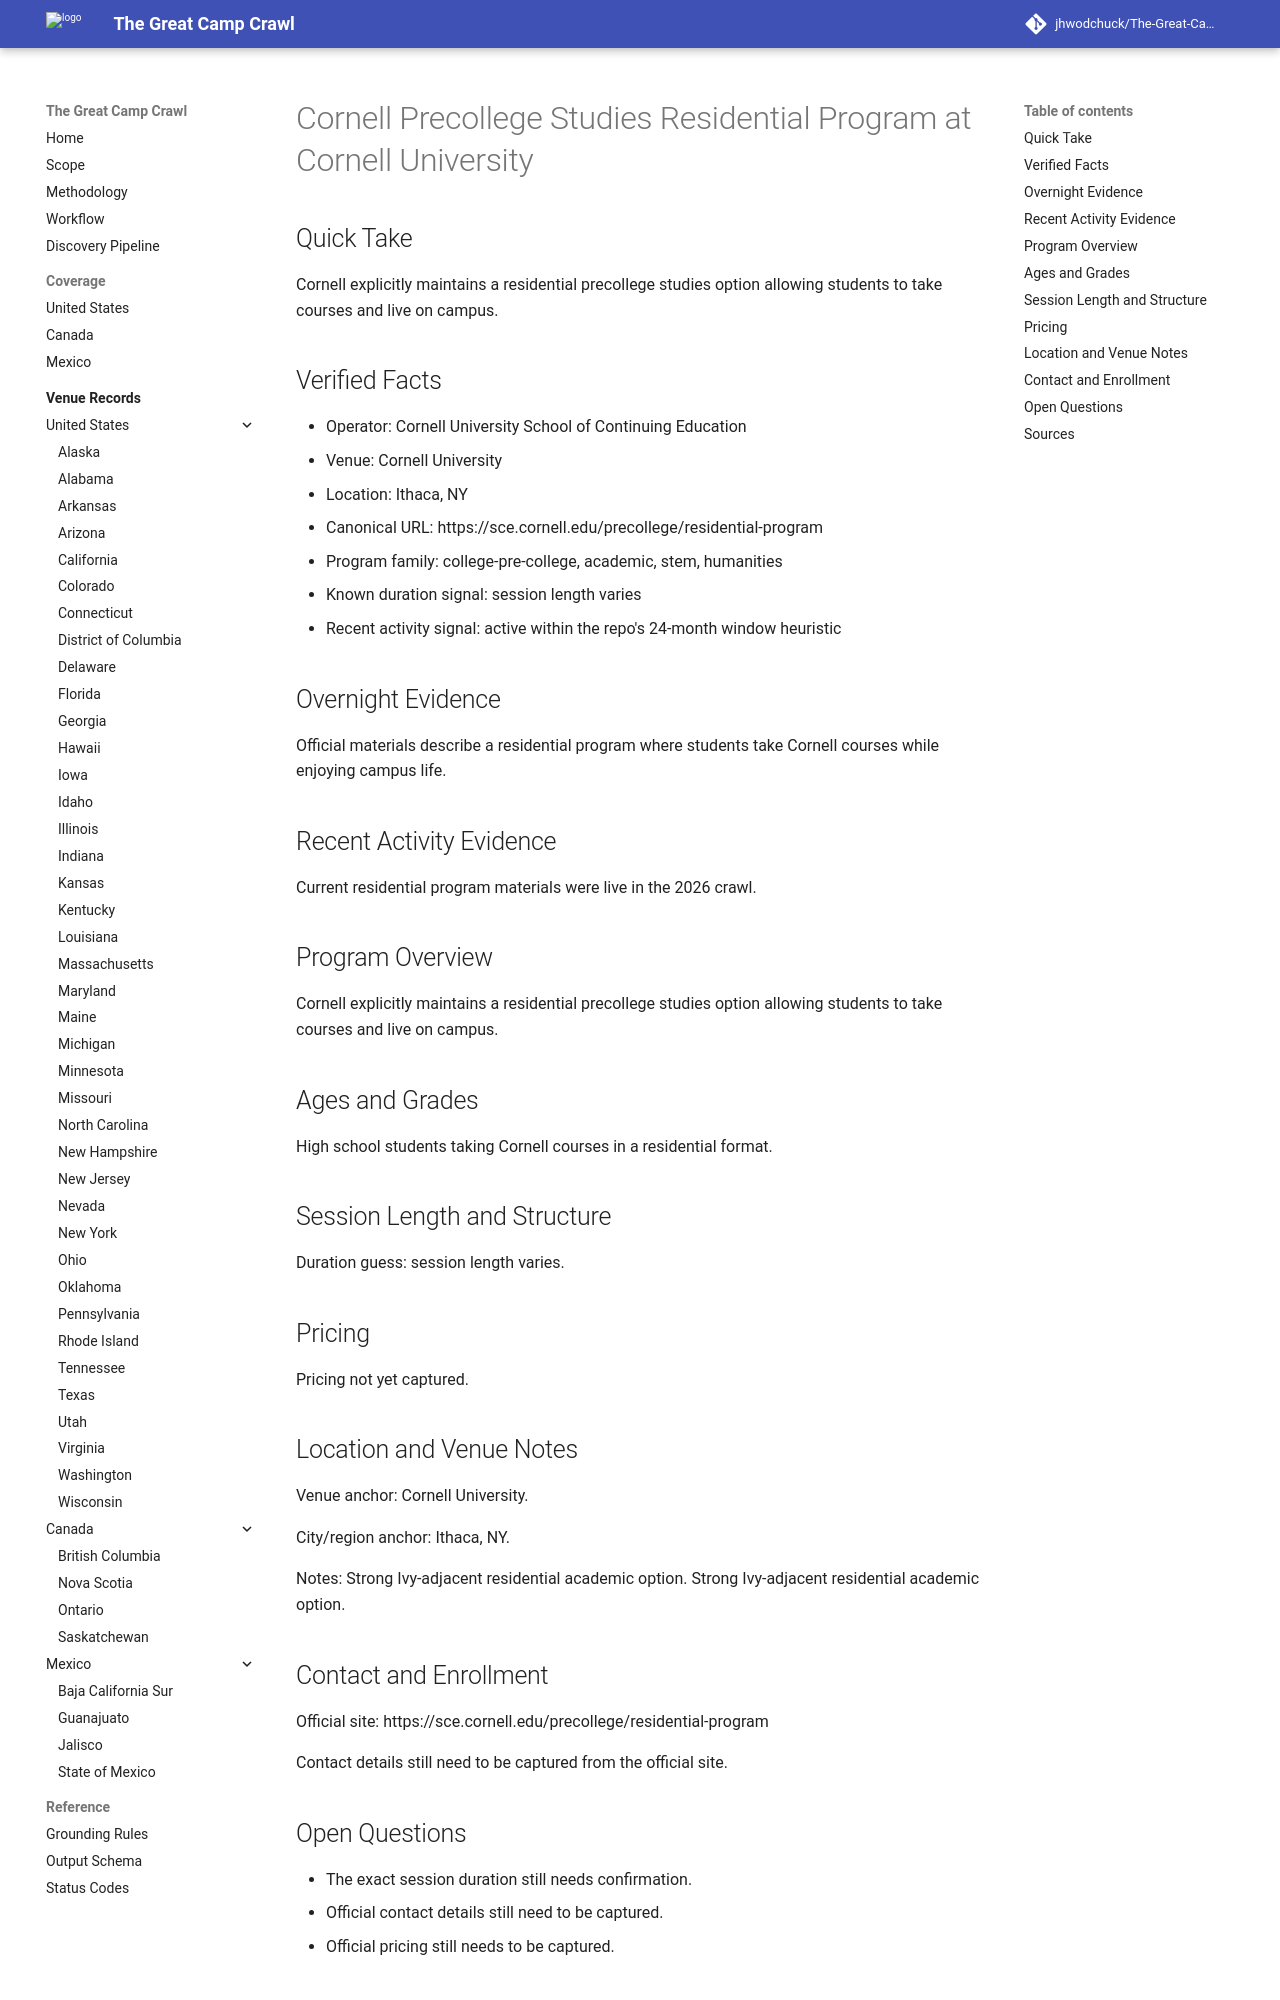

repository: jhwodchuck/The-Great-Camp-Crawl · page: camps/us/ny/cornell-precollege-studies-residential-program--us-ny-ithaca-cornell-university--cornell-precollege-residential-ithaca-ny/index.html · generator: mkdocs

---
record_id: cornell-precollege-residential-ithaca-ny
camp_id: cornell-precollege-studies-residential-program
venue_id: us-ny-ithaca-cornell-university
name: Cornell Precollege Studies Residential Program
display_name: Cornell Precollege Studies Residential Program at Cornell University
country: US
country_name: United States
region: NY
region_name: New York
city: Ithaca
venue_name: Cornell University
program_family:
- college-pre-college
- academic
- stem
- humanities
camp_types:
- residential-academic
- residential
priority_flags:
  college_precollege: true
  one_week_plus: false
languages_found:
- en
source_language_primary: en
activity_status: active_recent
activity_evidence_window_months: 24
duration:
  min_days: null
  max_days: null
pricing:
  currency: USD
  amount_min: null
  amount_max: null
  boarding_included: true
ages:
  min: null
  max: null
grades:
  min: null
  max: null
operator:
  name: Cornell University School of Continuing Education
  type: university
website:
  canonical_url: https://sce.cornell.edu/precollege/residential-program
  admissions_url: null
  session_dates_url: https://sce.cornell.edu/precollege/residential-program
  pricing_url: null
contact:
  email: null
  phone: null
location:
  address: null
  postal_code: null
  latitude: null
  longitude: null
verification:
  overnight_confirmed: true
  active_past_2_years_confirmed: true
  confidence: medium
  last_verified: '2026-04-13'
evidence:
  overnight_source_url: https://sce.cornell.edu/precollege/residential-program
  recent_activity_source_url: https://sce.cornell.edu/precollege/residential-program
  duration_source_url: https://sce.cornell.edu/precollege/residential-program
  pricing_source_url: null
tags:
- united-states
- ny
- ithaca
- college-pre-college
- academic
- stem
- humanities
- residential-academic
- residential
draft_status: draft
---

# Cornell Precollege Studies Residential Program at Cornell University

## Quick Take
Cornell explicitly maintains a residential precollege studies option allowing students to take courses and live on campus.

## Verified Facts
- Operator: Cornell University School of Continuing Education
- Venue: Cornell University
- Location: Ithaca, NY
- Canonical URL: https://sce.cornell.edu/precollege/residential-program
- Program family: college-pre-college, academic, stem, humanities
- Known duration signal: session length varies
- Recent activity signal: active within the repo's 24-month window heuristic

## Overnight Evidence
Official materials describe a residential program where students take Cornell courses while enjoying campus life.

## Recent Activity Evidence
Current residential program materials were live in the 2026 crawl.

## Program Overview
Cornell explicitly maintains a residential precollege studies option allowing students to take courses and live on campus.

## Ages and Grades
High school students taking Cornell courses in a residential format.

## Session Length and Structure
Duration guess: session length varies.

## Pricing
Pricing not yet captured.

## Location and Venue Notes
Venue anchor: Cornell University.

City/region anchor: Ithaca, NY.

Notes: Strong Ivy-adjacent residential academic option. Strong Ivy-adjacent residential academic option.
